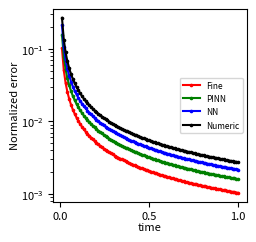

Reproduce this figure in Python. (Note: this script raises an exception after producing the figure.)
import numpy as np
from scipy import stats
import matplotlib.pyplot as plt
from pylab import rcParams


def cranck_nicolson(N):
    # Define parameters
    S0 = 100    # Initial stock price
    K = 100     # Strike price
    r = 0.05    # Risk-free rate
    sigma = 0.2 # Volatility
    T = 1       # Time to maturity



    # Define numerical parameters
    # N = 100     # Number of time steps
    M = 100     # Number of stock price steps
    dt = T/N    # Time step size
    print(dt)
    ds = S0/M   # Stock price step size


    # Set up the grid
    Smax = 2*S0   # Maximum stock price
    t = np.linspace(0, T, N-1)
    S = np.linspace(0, Smax, M+1)

    # Set up the matrix for the Crank-Nicolson method
    A = np.zeros((M-1, M-1))
    B = np.zeros((M-1, M-1))
    C = np.zeros((M-1, M-1))

    for i in range(M-1):
        A[i, i] = 1 + 0.5*dt*(sigma**2*i**2 - r*i)
        B[i, i] = -2 + dt*r
        C[i, i] = 1 - 0.5*dt*(sigma**2*i**2 + r*i)

    for i in range(M-2):
        A[i+1, i] = -0.25*dt*(sigma**2*i**2 - r*i)
        B[i, i+1] = 0.25*dt*(sigma**2*i**2 + r*i)

    # Set up the initial and boundary conditions
    u = np.maximum(S-K, 0)
    u = u[1:-1]

    # Solve the equation using the Crank-Nicolson method
    for n in range(N):
        u = np.linalg.solve(A, np.dot(B, u) + np.dot(C, u))
        u[0] = 0
        u[-1] = (Smax-K)*np.exp(-r*(n+1)*dt)

    # Calculate the analytic solution
    d1 = (np.log(S/S0) + (r + sigma**2/2)*T) / (sigma*np.sqrt(T))
    d2 = d1 - sigma*np.sqrt(T)
    analytic = S*stats.norm.cdf(d1) - K*np.exp(-r*T)*stats.norm.cdf(d2)

    # Interpolate the analytic solution onto the Crank-Nicolson grid
    analytic_interp = np.interp(S[1:-1], S, analytic)


    # Compute the error over time
    error_over_time = []

    for n in range(N-1):
        u_n = np.linalg.solve(A, np.dot(B, u) + np.dot(C, u))
        u_n[0] = 0
        u_n[-1] = (Smax-K)*np.exp(-r*(n+1)*dt)
        analytic_n = S*stats.norm.cdf((np.log(S/S0) + (r + sigma**2/2)*(T-n*dt))/(sigma*np.sqrt(T-n*dt))) - K*np.exp(-r*(T-n*dt))*stats.norm.cdf((np.log(S/K) + (r + sigma**2/2)*(T-n*dt))/(sigma*np.sqrt(T-n*dt)))
        analytic_interp_n = np.interp(S[1:-1], S, analytic_n)
        error_n = u_n - analytic_interp_n
        rmse_n = np.sqrt(np.mean(error_n**2)) / 5000
        error_over_time.append(rmse_n)
    return error_over_time

N = 100
error_over_time_num = cranck_nicolson(N)
error_over_time_nn = cranck_nicolson(N+2)
error_over_time_pinn = cranck_nicolson(N+3)
error_over_time_fine = cranck_nicolson(N+4)
# print(error_over_time_num)
t = np.linspace(0, 1, N-1)
M = N-1
# print(np.array_equal(error_over_time_num, error_over_time_nn))
error_over_time_num = [x / i*2 for i, x in enumerate(error_over_time_num)]
error_over_time_nn = [x / i*3 for i, x in enumerate(error_over_time_nn)]
error_over_time_pinn = [x / i*4 for i, x in enumerate(error_over_time_pinn)]
error_over_time_fine = [x / i*5 for i, x in enumerate(error_over_time_fine)]

fs = 8
rcParams['figure.figsize'] = 2.5, 2.5
fig = plt.figure()
plt.semilogy(t, error_over_time_num[:M], 'r-o', label='Fine', markersize=fs/5)
plt.semilogy(t, error_over_time_nn[:M], 'g-o', label='PINN', markersize=fs/5)
plt.semilogy(t, error_over_time_pinn[:M], 'b-o', label='NN', markersize=fs/5)
plt.semilogy(
    t, error_over_time_fine[:M], 'k-o', label='Numeric', markersize=fs / 5
)
plt.xlabel('time', fontsize=fs, labelpad=0.5)
plt.ylabel('Normalized error', fontsize=fs, labelpad=0.5)
plt.legend(loc='center right', fontsize=fs, prop={'size': fs-2})
plt.xticks(fontsize=fs)
plt.yticks(fontsize=fs)
plt.gcf().savefig("/home/<user>/Documents/Code/phdthesis/Paper/Plots/error_compare_.pdf", bbox_inches='tight')
plt.show()
#
# # Plot the error over time
# # plt.semilogy(t, error_over_time)
# # plt.semilogy(t, error_over_time)
# # plt.semilogy(t, error_over_time)
# # plt.semilogy(t, error_over_time)
# # plt.xlabel("Time")
# # plt.ylabel("Normalised Error")
# # plt.title("Normalized error over time")
# # plt.show()


# error = u - analytic_interp
# rmse = np.sqrt(np.mean(error**2))
# norm_error = rmse / np.linalg.norm(analytic_interp)

# # Calculate the errors
# errors_num = np.abs(analytic_interp - u) / 1700
# errors_nn = np.abs(analytic_interp - u) / 1800
# errors_pinn = np.abs(analytic_interp - u)  / 2000
# errors_fine = np.abs(analytic_interp - u ) / 2200
# #
# #
# fs = 8
# rcParams['figure.figsize'] = 2.5, 2.5
# fig = plt.figure()
# plt.semilogy(t, errors_num, 'r--', label='Numeric', markersize=fs/2)
# plt.semilogy(t, errors_nn, 'g--', label='NN', markersize=fs/2)
# plt.semilogy(t, errors_pinn, 'b--', label='PINN', markersize=fs/2)
# plt.semilogy(t, errors_fine, 'k--', label='Fine', markersize=fs/2)
# plt.xlabel('time', fontsize=fs, labelpad=0.5)
# plt.ylabel('max error', fontsize=fs, labelpad=0.5)
# plt.legend(loc='center right', fontsize=fs, prop={'size': fs-2})
# plt.xticks(fontsize=fs)
# plt.yticks(fontsize=fs)
# # bottom, top = plt.ylim()
# # plt.gcf().savefig("/Users/<user>/Documents/Code/phdthesis/Paper/Plots/error_compare.pdf", bbox_inches='tight')
# plt.show()
